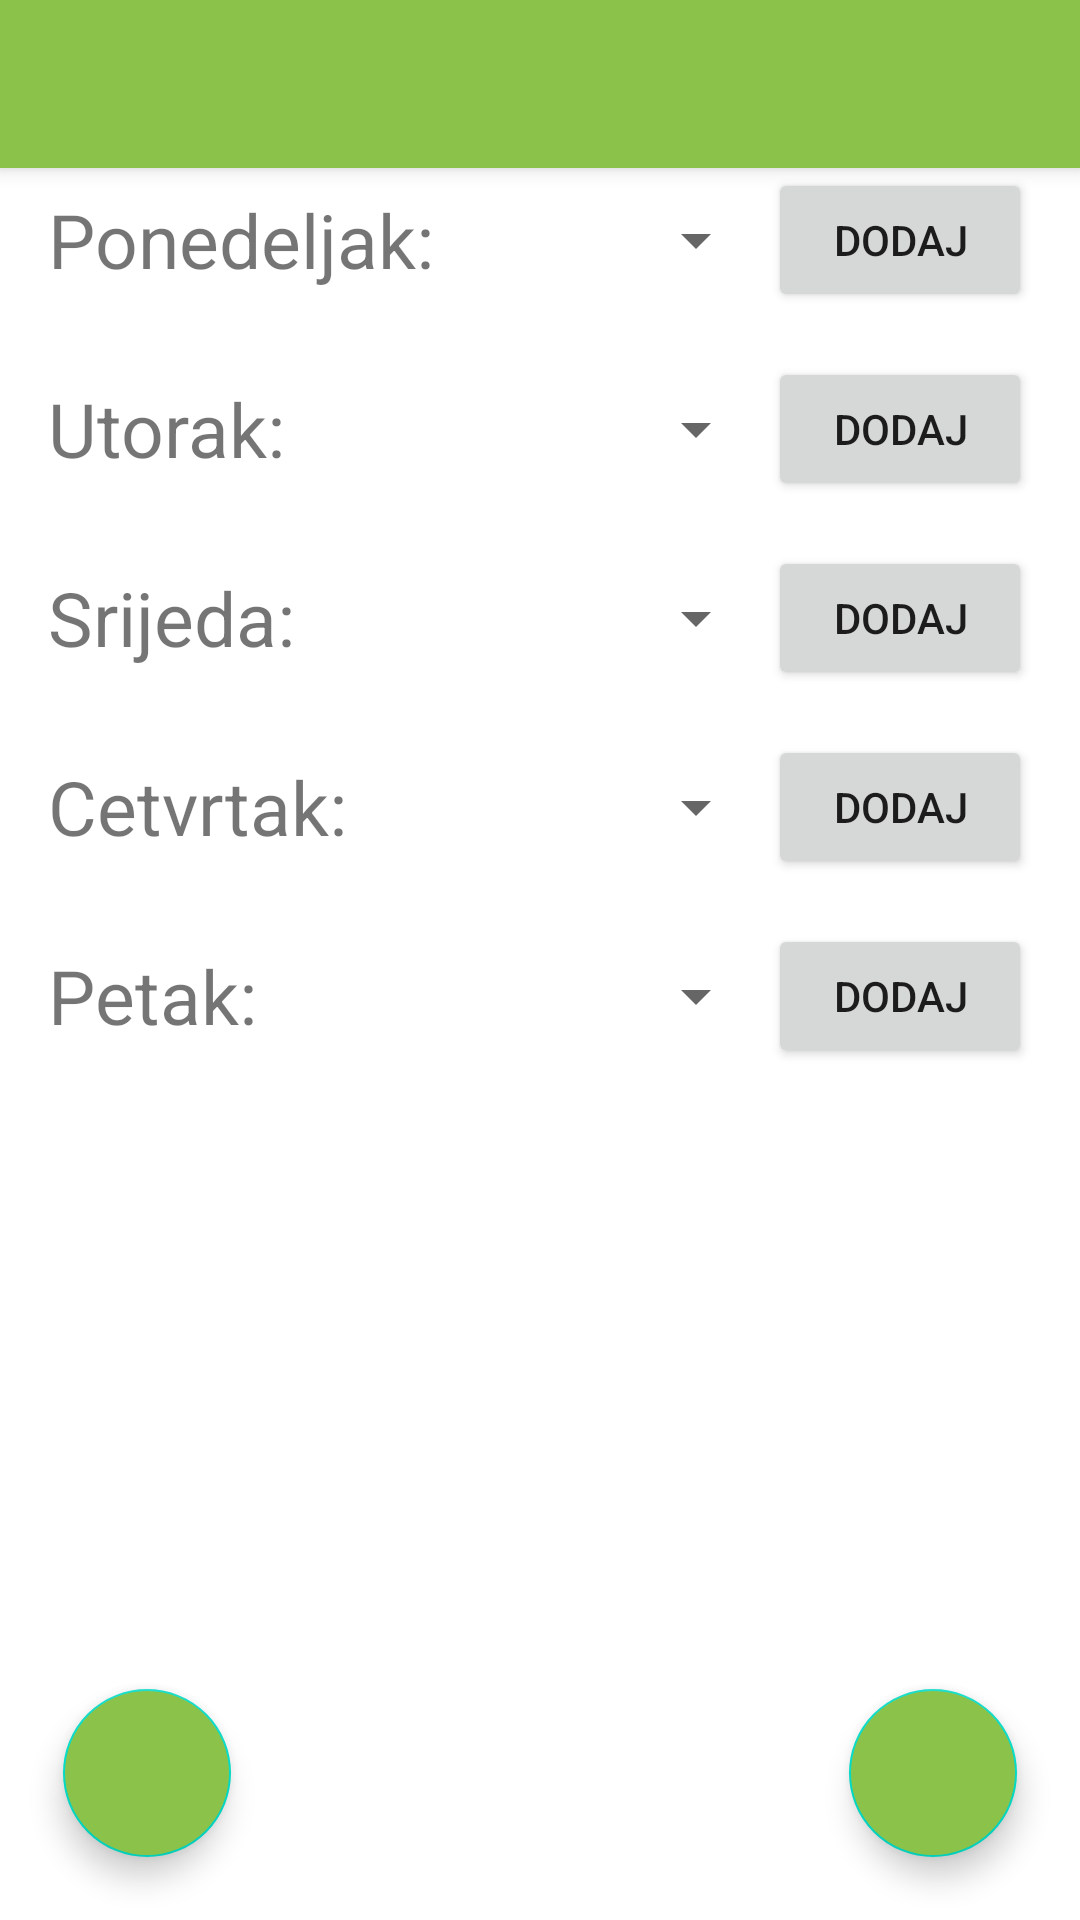

Here is an Android app screen rendered from its layout file. Give the layout XML and the strings, colors and styles it references.
<!-- AndroidManifest.xml: application theme Theme.Timetable -->
<!-- res/layout/fragment_edit_days_fragment.xml -->
<?xml version="1.0" encoding="utf-8"?>
<LinearLayout xmlns:android="http://schemas.android.com/apk/res/android"
    xmlns:app="http://schemas.android.com/apk/res-auto"
    xmlns:tools="http://schemas.android.com/tools"
    android:layout_width="match_parent"
    android:layout_height="match_parent"
    android:orientation="vertical"
    tools:context=".fragments.EditDaysFragmentFragment">

    <com.google.android.material.appbar.MaterialToolbar
        android:id="@+id/toolbar"
        style="@style/Widget.MaterialComponents.Toolbar.Primary"
        android:layout_width="match_parent"
        android:layout_height="?attr/actionBarSize" />

    <FrameLayout
        android:layout_width="match_parent"
        android:layout_height="match_parent">


        <androidx.core.widget.NestedScrollView
            android:layout_width="match_parent"
            android:layout_height="match_parent"
            android:fillViewport="true">

            <LinearLayout
                android:layout_width="match_parent"
                android:layout_height="wrap_content"
                android:orientation="vertical">

                <LinearLayout
                    android:layout_width="match_parent"
                    android:layout_height="wrap_content"
                    android:layout_marginHorizontal="16dp"
                    android:gravity="center_vertical"
                    android:orientation="horizontal">

                    <TextView
                        android:layout_width="0dp"
                        android:layout_height="wrap_content"
                        android:layout_weight="1"
                        android:text="@string/monday"
                        android:textSize="25sp" />

                    <Spinner
                        android:id="@+id/spinner_monday"
                        android:layout_width="wrap_content"
                        android:layout_height="wrap_content" />

                    <Button
                        android:id="@+id/button_monday"
                        android:layout_width="wrap_content"
                        android:layout_height="wrap_content"
                        android:text="@string/add" />

                </LinearLayout>

                <androidx.recyclerview.widget.RecyclerView
                    android:id="@+id/monday_rec_view"
                    android:layout_width="match_parent"
                    android:layout_height="wrap_content"
                    android:clipToPadding="false"
                    android:nestedScrollingEnabled="false"
                    android:orientation="vertical"
                    android:paddingStart="16dp"
                    android:paddingEnd="16dp"
                    android:paddingBottom="15dp"
                    app:layoutManager="androidx.recyclerview.widget.LinearLayoutManager" />

                <LinearLayout
                    android:layout_width="match_parent"
                    android:layout_height="wrap_content"
                    android:layout_marginHorizontal="16dp"
                    android:gravity="center_vertical"
                    android:orientation="horizontal">

                    <TextView
                        android:layout_width="0dp"
                        android:layout_height="wrap_content"
                        android:layout_weight="1"
                        android:text="@string/tuesday"
                        android:textSize="25sp" />

                    <Spinner
                        android:id="@+id/spinner_tuesday"
                        android:layout_width="wrap_content"
                        android:layout_height="wrap_content" />

                    <Button
                        android:id="@+id/button_tuesday"
                        android:layout_width="wrap_content"
                        android:layout_height="wrap_content"
                        android:text="@string/add" />

                </LinearLayout>

                <androidx.recyclerview.widget.RecyclerView
                    android:id="@+id/tuesday_rec_view"
                    android:layout_width="match_parent"
                    android:layout_height="wrap_content"
                    android:clipToPadding="false"
                    android:orientation="vertical"
                    android:paddingStart="16dp"
                    android:paddingEnd="16dp"
                    android:paddingBottom="15dp"
                    app:layoutManager="androidx.recyclerview.widget.LinearLayoutManager" />

                <LinearLayout
                    android:layout_width="match_parent"
                    android:layout_height="wrap_content"
                    android:layout_marginHorizontal="16dp"
                    android:gravity="center_vertical"
                    android:orientation="horizontal">

                    <TextView
                        android:layout_width="0dp"
                        android:layout_height="wrap_content"
                        android:layout_weight="1"
                        android:text="@string/wednesday"
                        android:textSize="25sp" />

                    <Spinner
                        android:id="@+id/spinner_wednesday"
                        android:layout_width="wrap_content"
                        android:layout_height="wrap_content" />

                    <Button
                        android:id="@+id/button_wednesday"
                        android:layout_width="wrap_content"
                        android:layout_height="wrap_content"
                        android:text="@string/add" />

                </LinearLayout>

                <androidx.recyclerview.widget.RecyclerView
                    android:id="@+id/wednesday_rec_view"
                    android:layout_width="match_parent"
                    android:layout_height="wrap_content"
                    android:clipToPadding="false"
                    android:orientation="vertical"
                    android:paddingStart="16dp"
                    android:paddingEnd="16dp"
                    android:paddingBottom="15dp"
                    app:layoutManager="androidx.recyclerview.widget.LinearLayoutManager" />

                <LinearLayout
                    android:layout_width="match_parent"
                    android:layout_height="wrap_content"
                    android:layout_marginHorizontal="16dp"
                    android:gravity="center_vertical"
                    android:orientation="horizontal">

                    <TextView
                        android:layout_width="0dp"
                        android:layout_height="wrap_content"
                        android:layout_weight="1"
                        android:text="@string/thursday"
                        android:textSize="25sp" />

                    <Spinner
                        android:id="@+id/spinner_thursday"
                        android:layout_width="wrap_content"
                        android:layout_height="wrap_content" />

                    <Button
                        android:id="@+id/button_thursday"
                        android:layout_width="wrap_content"
                        android:layout_height="wrap_content"
                        android:text="@string/add" />

                </LinearLayout>

                <androidx.recyclerview.widget.RecyclerView
                    android:id="@+id/thursday_rec_view"
                    android:layout_width="match_parent"
                    android:layout_height="wrap_content"
                    android:clipToPadding="false"
                    android:orientation="vertical"
                    android:paddingStart="16dp"
                    android:paddingEnd="16dp"
                    android:paddingBottom="15dp"
                    app:layoutManager="androidx.recyclerview.widget.LinearLayoutManager" />

                <LinearLayout
                    android:layout_width="match_parent"
                    android:layout_height="wrap_content"
                    android:layout_marginHorizontal="16dp"
                    android:gravity="center_vertical"
                    android:orientation="horizontal">

                    <TextView
                        android:layout_width="0dp"
                        android:layout_height="wrap_content"
                        android:layout_weight="1"
                        android:text="@string/friday"
                        android:textSize="25sp" />

                    <Spinner
                        android:id="@+id/spinner_friday"
                        android:layout_width="wrap_content"
                        android:layout_height="wrap_content" />

                    <Button
                        android:id="@+id/button_friday"
                        android:layout_width="wrap_content"
                        android:layout_height="wrap_content"
                        android:text="@string/add" />

                </LinearLayout>

                <androidx.recyclerview.widget.RecyclerView
                    android:id="@+id/friday_rec_view"
                    android:layout_width="match_parent"
                    android:layout_height="wrap_content"
                    android:clipToPadding="false"
                    android:orientation="vertical"
                    android:paddingStart="16dp"
                    android:paddingEnd="16dp"
                    android:paddingBottom="100dp"
                    app:layoutManager="androidx.recyclerview.widget.LinearLayoutManager" />

            </LinearLayout>

        </androidx.core.widget.NestedScrollView>

        <RelativeLayout
            android:layout_width="match_parent"
            android:layout_height="wrap_content"
            android:layout_gravity="bottom">

            <com.google.android.material.floatingactionbutton.FloatingActionButton
                android:id="@+id/fab_left"
                android:layout_width="wrap_content"
                android:layout_height="wrap_content"
                android:layout_alignParentStart="true"
                android:layout_margin="21dp"
                android:backgroundTint="@color/purple_500"
                android:contentDescription="@string/go_back"
                android:src="@drawable/ic_left_arrow"
                app:tint="@color/white" />


            <com.google.android.material.floatingactionbutton.FloatingActionButton
                android:id="@+id/fab_right"
                android:layout_width="wrap_content"
                android:layout_height="wrap_content"
                android:layout_alignParentEnd="true"
                android:layout_margin="21dp"
                android:backgroundTint="@color/purple_500"
                android:contentDescription="@string/finish"
                android:src="@drawable/ic_done"
                app:tint="@color/white"
                tools:ignore="RelativeOverlap" />

        </RelativeLayout>

    </FrameLayout>


</LinearLayout>
<!-- resources referenced by this layout -->
<resources>
  <color name="purple_500">#8BC34A</color>
  <color name="white">#FFFFFFFF</color>
  <string name="add">Dodaj</string>
  <string name="finish">Finish</string>
  <string name="friday">Petak:</string>
  <string name="go_back">Go back</string>
  <string name="monday">Ponedeljak:</string>
  <string name="thursday">Cetvrtak:</string>
  <string name="tuesday">Utorak:</string>
  <string name="wednesday">Srijeda:</string>
  <style name="Theme.Timetable" parent="Theme.MaterialComponents.DayNight.NoActionBar">
          
          <item name="colorPrimary">@color/purple_500</item>
          <item name="colorPrimaryVariant">@color/purple_700</item>
          <item name="colorOnPrimary">@color/white</item>
          
          <item name="colorSecondary">@color/teal_200</item>
          <item name="colorSecondaryVariant">@color/teal_700</item>
          <item name="colorOnSecondary">@color/black</item>
          
          <item name="android:statusBarColor" tools:targetApi="l">?attr/colorPrimaryVariant</item>
          
      </style>
  <color name="purple_700">#4CAF50</color>
  <color name="teal_200">#FF03DAC5</color>
  <color name="teal_700">#FF018786</color>
  <color name="black">#FF000000</color>
</resources>
